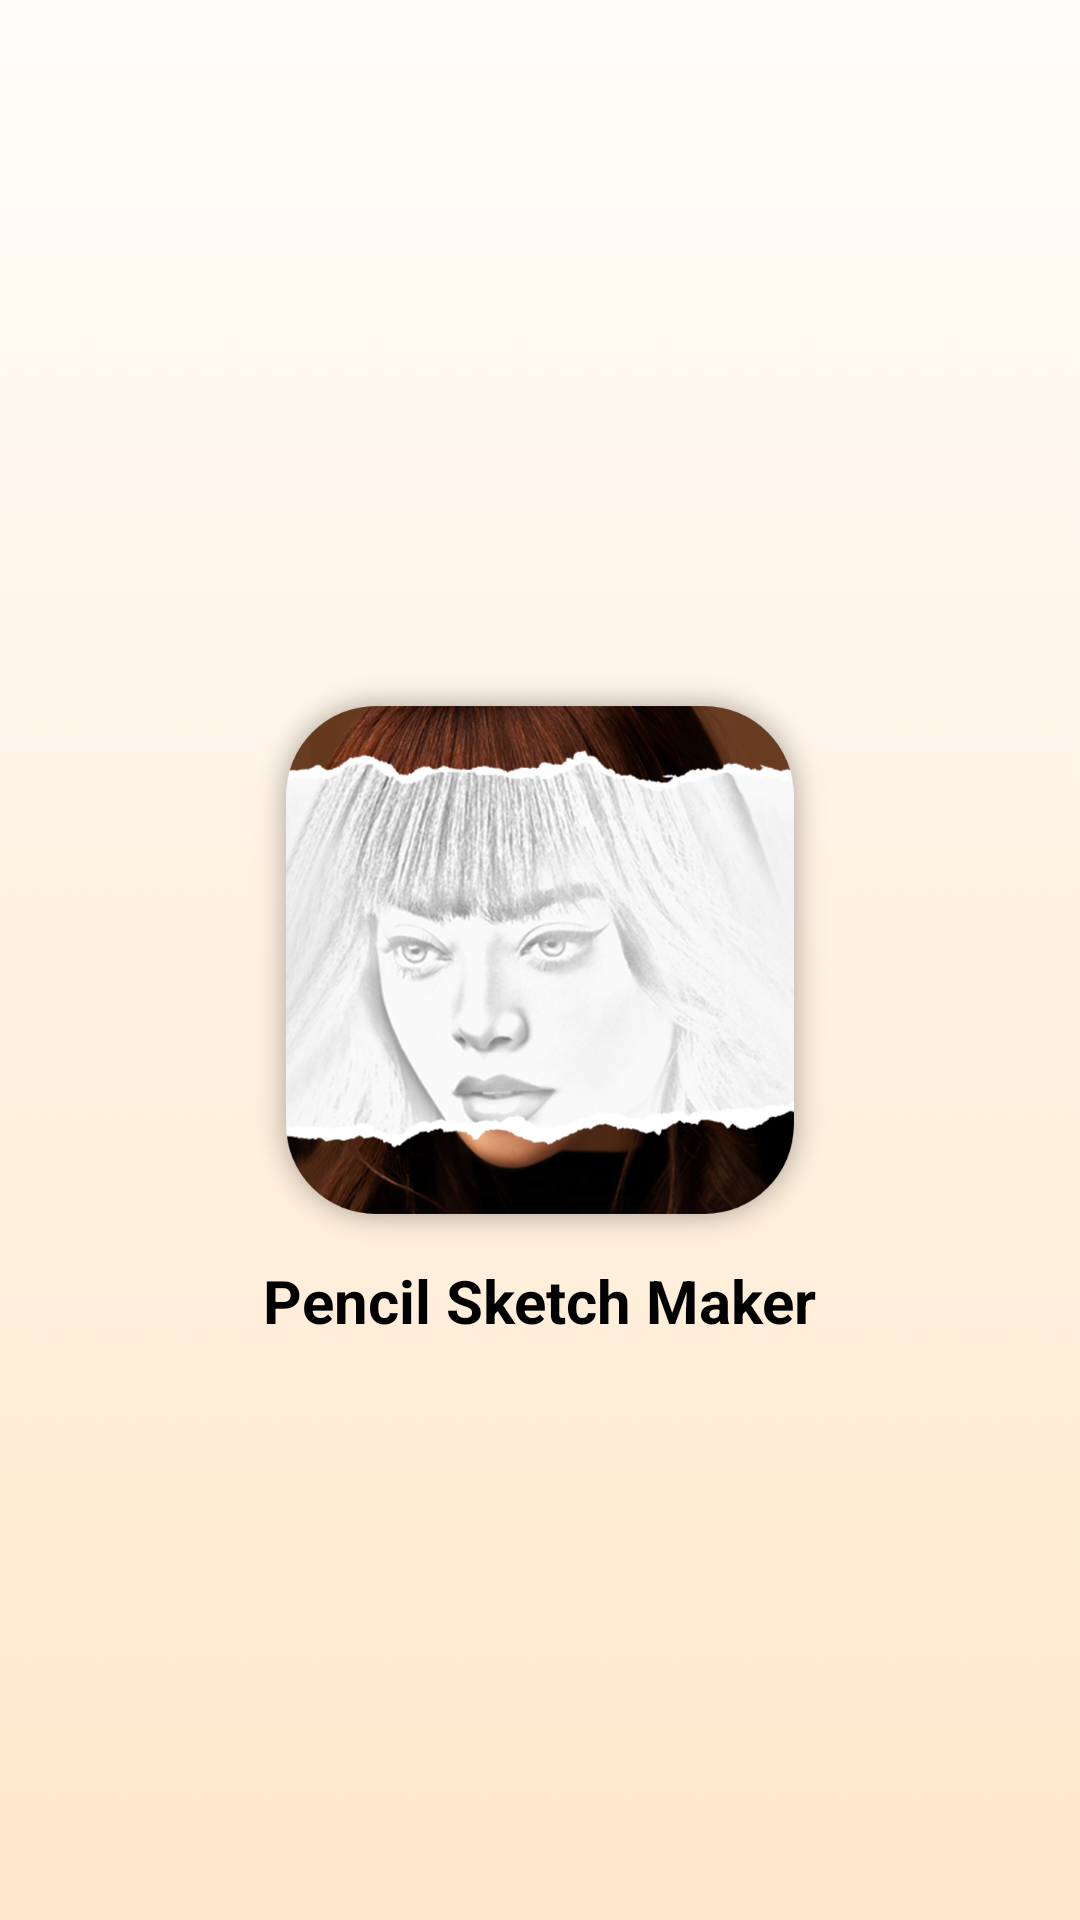

Here is an Android app screen rendered from its layout file. Give the layout XML and the strings, colors and styles it references.
<!-- AndroidManifest.xml: application theme Theme.PencilSketch -->
<!-- res/layout/activity_splash_screen.xml -->
<?xml version="1.0" encoding="utf-8"?>
<androidx.constraintlayout.widget.ConstraintLayout xmlns:android="http://schemas.android.com/apk/res/android"
    xmlns:app="http://schemas.android.com/apk/res-auto"
    xmlns:tools="http://schemas.android.com/tools"
    android:layout_width="match_parent"
    android:layout_height="match_parent"
    android:background="@drawable/splash_bg"
    tools:context=".SplashScreenActivity">

    <ImageView
        android:id="@+id/imageView"
        android:layout_width="200dp"
        android:layout_height="200dp"
        android:src="@drawable/splash_icon"
        app:layout_constraintBottom_toBottomOf="parent"
        app:layout_constraintEnd_toEndOf="parent"
        app:layout_constraintStart_toStartOf="parent"
        app:layout_constraintTop_toTopOf="parent" />

    <TextView
        android:layout_width="wrap_content"
        android:layout_height="wrap_content"
        android:text="Pencil Sketch Maker"
        android:textColor="@color/black"
        android:textSize="20dp"
        android:textStyle="bold"
        app:layout_constraintEnd_toEndOf="parent"
        app:layout_constraintStart_toStartOf="parent"
        app:layout_constraintTop_toBottomOf="@+id/imageView" />

</androidx.constraintlayout.widget.ConstraintLayout>
<!-- resources referenced by this layout -->
<resources>
  <color name="black">#FF000000</color>
  <!-- drawable splash_bg: png bitmap (drawable-v24, 175035 bytes) -->
  <!-- drawable splash_icon: png bitmap (drawable-v24, 661496 bytes) -->
  <style name="Theme.PencilSketch" parent="Theme.MaterialComponents.Light.NoActionBar">
          
          <item name="colorPrimary">@color/yellow_200</item>
          <item name="colorPrimaryVariant">@color/yellow_700</item>
          <item name="colorOnPrimary">@color/white</item>
          
          <item name="colorSecondary">@color/yellow_200</item>
          <item name="colorSecondaryVariant">@color/yellow_700</item>
          <item name="colorOnSecondary">@color/black</item>
          
          <item name="android:statusBarColor" tools:targetApi="l">?attr/colorPrimaryVariant</item>
          
      </style>
  <color name="yellow_200">#FA964B</color>
  <color name="yellow_700">#FF7913</color>
  <color name="white">#FFFFFFFF</color>
</resources>
